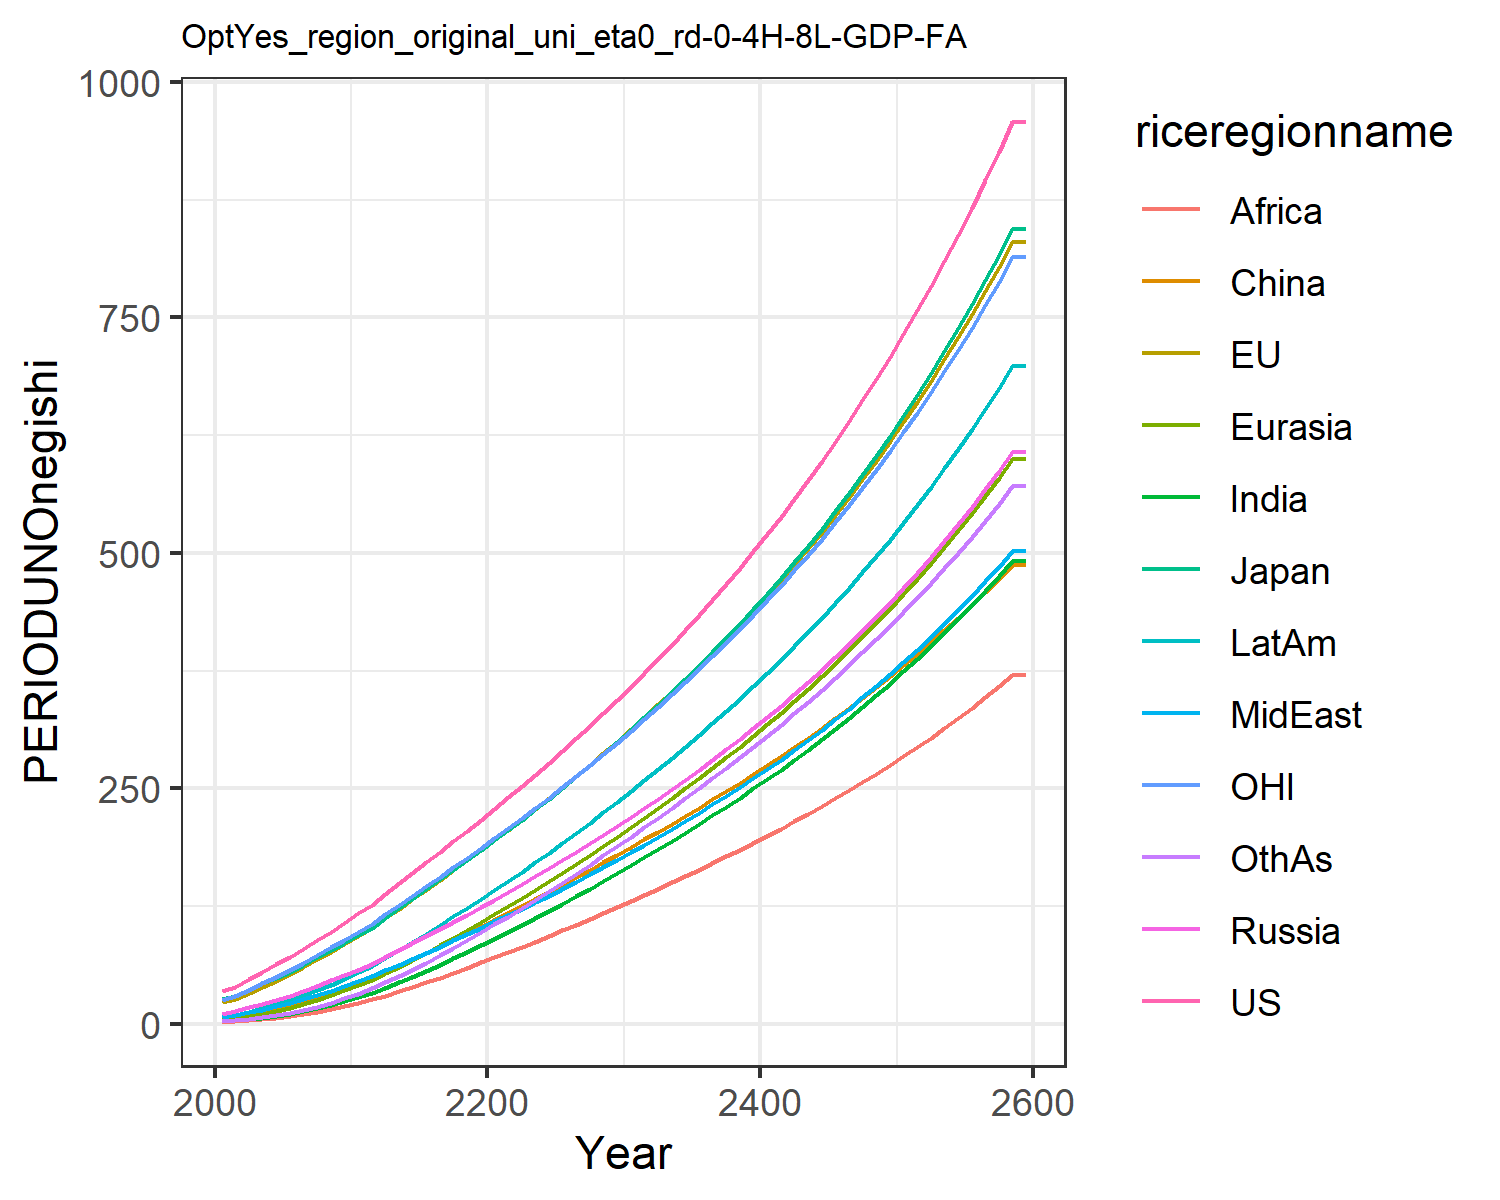

The data file committed next to this chart (first rows):
35.27655418834756, 22.921925291628057, 26.678620700015504, 10.586257762504443, 5.1638149164606455, 3.6244810886730163, 2.5649188229528823, 7.243077293775763, 2.1909548557045397, 7.264255226616376, 25.15874295294021, 3.1158342029624206
39.57, 26.44, 29.54, 13.9, 6.224, 7.45, 3.634, 9.514, 2.782, 9.72, 29.86, 3.745
47.31, 32.62, 36.14, 17.42, 8.274, 9.801, 4.889, 12.18, 3.674, 12.82, 36.39, 5.098
55.06, 39.03, 43.16, 21.17, 10.71, 12.52, 6.453, 15.15, 4.813, 16.41, 43.15, 6.828
62.97, 45.8, 48.6, 25.26, 13.61, 15.62, 8.401, 18.5, 6.296, 20.5, 50.15, 9.013
71.19, 52.98, 55.34, 29.87, 17.03, 19.15, 10.72, 22.1, 8.084, 25.04, 57.47, 11.64
79.58, 60.52, 62.83, 34.95, 20.97, 23.21, 13.4, 25.94, 10.12, 30.06, 65.02, 14.69
88.47, 68.4, 70.62, 40.38, 25.41, 27.7, 16.48, 30.09, 12.47, 35.55, 72.82, 18.22
97.68, 76.57, 78.66, 46.15, 30.31, 32.61, 20, 34.62, 15.17, 41.48, 81.06, 22.23
107.3, 84.59, 86.29, 51.71, 35.46, 37.61, 23.98, 39.81, 18.41, 47.89, 89.18, 26.91
117.6, 93.14, 94.52, 57.51, 41, 42.74, 28.38, 45.45, 22.03, 54.9, 97.65, 32.04
125.8, 101.3, 102.1, 63.35, 46.86, 49.12, 33.15, 50.42, 25.89, 61.7, 105.8, 38.1
137.8, 111.8, 112.6, 70.72, 53.7, 55.14, 38.46, 56.61, 30, 69.98, 116.1, 44.14
149.2, 122.1, 122.8, 78.04, 60.77, 61.45, 44.09, 62.82, 34.38, 78.41, 126.2, 50.67
160.4, 132.2, 132.9, 85.39, 68.08, 68, 50.01, 69.09, 39.02, 87.02, 136.2, 57.62
171.5, 142.5, 143, 92.83, 75.63, 74.74, 56.21, 75.46, 43.89, 95.83, 146.1, 64.94
182.6, 152.8, 153.2, 100.4, 83.41, 81.65, 62.67, 81.93, 48.97, 104.8, 156.2, 72.59
193.8, 163.2, 163.4, 108, 91.39, 88.7, 69.34, 88.51, 54.23, 114.1, 166.3, 80.53
205.2, 173.7, 173.8, 115.8, 99.56, 95.85, 76.22, 95.19, 59.64, 123.4, 176.5, 88.73
216.6, 184.4, 184.3, 123.6, 107.9, 103.1, 83.27, 102, 65.2, 133, 186.8, 97.14
228.4, 195.1, 194.9, 131.7, 116.3, 110.4, 90.27, 108.6, 70.7, 142.4, 197.2, 105.5
240.3, 205.9, 205.6, 139.9, 124.8, 117.6, 97.25, 115.2, 76.18, 151.8, 207.7, 113.9
252.4, 216.9, 216.5, 148.1, 133.5, 125, 104.5, 121.9, 81.62, 161.5, 218.4, 122.5
264.6, 228.1, 227.6, 156.5, 142.3, 132.5, 111.9, 128.9, 87.27, 171.4, 229.2, 131.4
277.1, 239.4, 238.8, 165, 151.3, 140, 119.5, 136, 93.09, 181.5, 240.2, 140.5
290, 251.2, 250.6, 173.8, 160.5, 147.8, 127.4, 143.5, 99.11, 192.1, 251.7, 149.9
303.1, 263.1, 262.5, 182.7, 169.8, 155.6, 135.4, 151, 105.2, 202.7, 263.2, 159.5
316.4, 275.2, 274.5, 191.6, 179.3, 163.4, 143.4, 158.6, 111.4, 213.5, 274.9, 169
329.9, 287.3, 286.7, 200.7, 188.8, 171.2, 151.5, 166.3, 117.6, 224.3, 286.6, 178.7
343.6, 299.6, 299, 209.9, 198.5, 179.1, 159.7, 174, 123.8, 235.3, 298.6, 188.4
357.8, 312.5, 311.9, 219.4, 208.5, 187.3, 168.1, 182, 130.3, 246.7, 311, 198.4
372.5, 325.7, 325.2, 229.2, 218.7, 195.7, 176.7, 190.2, 136.8, 258.4, 323.8, 208.6
387.4, 339, 338.6, 239.1, 229, 204, 185.4, 198.5, 143.4, 270.2, 336.7, 218.8
402.6, 352.5, 352.2, 249.1, 239.4, 212.4, 194.1, 206.8, 150.1, 282, 349.8, 229.1
418, 366.2, 366, 259.3, 249.9, 220.9, 203, 215.4, 156.8, 294.1, 363.1, 239.5
433.8, 380.1, 380.2, 269.7, 260.7, 229.5, 212, 224, 163.6, 306.4, 376.7, 250
450.1, 394.4, 394.7, 280.3, 271.6, 238.2, 221.2, 232.9, 170.6, 319, 390.5, 260.8
466.7, 409.1, 409.5, 291.2, 282.8, 247, 230.5, 242, 177.6, 331.8, 404.7, 271.7
483.8, 424, 424.8, 302.4, 294.3, 256, 240.1, 251.3, 184.8, 344.9, 419.3, 282.8
501.4, 439.4, 440.4, 313.8, 305.9, 265.2, 249.8, 260.8, 192.1, 358.3, 434.2, 294.1
519.4, 455.2, 456.5, 325.6, 317.9, 274.6, 259.7, 270.5, 199.5, 372.1, 449.5, 305.7
538, 471.3, 473, 337.6, 330.2, 284.1, 269.9, 280.5, 207.2, 386.2, 465.2, 317.5
557.1, 487.9, 490, 350, 342.7, 293.9, 280.3, 290.7, 214.9, 400.7, 481.4, 329.6
576.8, 505, 507.5, 362.7, 355.6, 303.9, 291, 301.3, 222.9, 415.5, 497.9, 341.9
597.1, 522.6, 525.5, 375.8, 368.8, 314.1, 301.9, 312.1, 231, 430.8, 515, 354.5
618, 540.6, 544, 389.3, 382.4, 324.5, 313.2, 323.2, 239.3, 446.5, 532.5, 367.5
639.5, 559.2, 563.1, 403.1, 396.4, 335.2, 324.7, 334.7, 247.9, 462.6, 550.5, 380.7
661.7, 578.3, 582.7, 417.4, 410.7, 346.1, 336.5, 346.4, 256.6, 479.2, 569.1, 394.3
684.6, 597.9, 603, 432.1, 425.5, 357.3, 348.7, 358.5, 265.6, 496.2, 588.2, 408.2
708.2, 618.2, 623.9, 447.2, 440.7, 368.8, 361.2, 371, 274.8, 513.8, 607.8, 422.5
732.5, 639, 645.4, 462.8, 456.3, 380.6, 374, 383.8, 284.2, 531.9, 628.1, 437.2
757.6, 660.5, 667.6, 478.9, 472.4, 392.7, 387.3, 397.1, 293.9, 550.6, 648.9, 452.3
783.4, 682.6, 690.5, 495.5, 489, 405.1, 400.9, 410.7, 303.9, 569.8, 670.3, 467.8
810.2, 705.4, 714.1, 512.6, 506.1, 417.8, 414.9, 424.7, 314.1, 589.6, 692.5, 483.7
837.7, 728.9, 738.5, 530.2, 523.7, 430.9, 429.3, 439.2, 324.7, 610, 715.2, 500.1
866.2, 753.1, 763.7, 548.4, 541.9, 444.3, 444.2, 454.1, 335.5, 631, 738.7, 516.9
895.5, 778, 789.6, 567.2, 560.6, 458.1, 459.5, 469.5, 346.7, 652.8, 762.9, 534.3
925.8, 803.8, 816.4, 586.6, 579.9, 472.3, 475.3, 485.4, 358.2, 675.2, 787.8, 552.1
957.1, 830.3, 844.1, 606.6, 599.8, 486.9, 491.6, 501.8, 370, 698.3, 813.5, 570.4
957.1, 830.3, 844.1, 606.6, 599.8, 486.9, 491.6, 501.8, 370, 698.3, 813.5, 570.4
